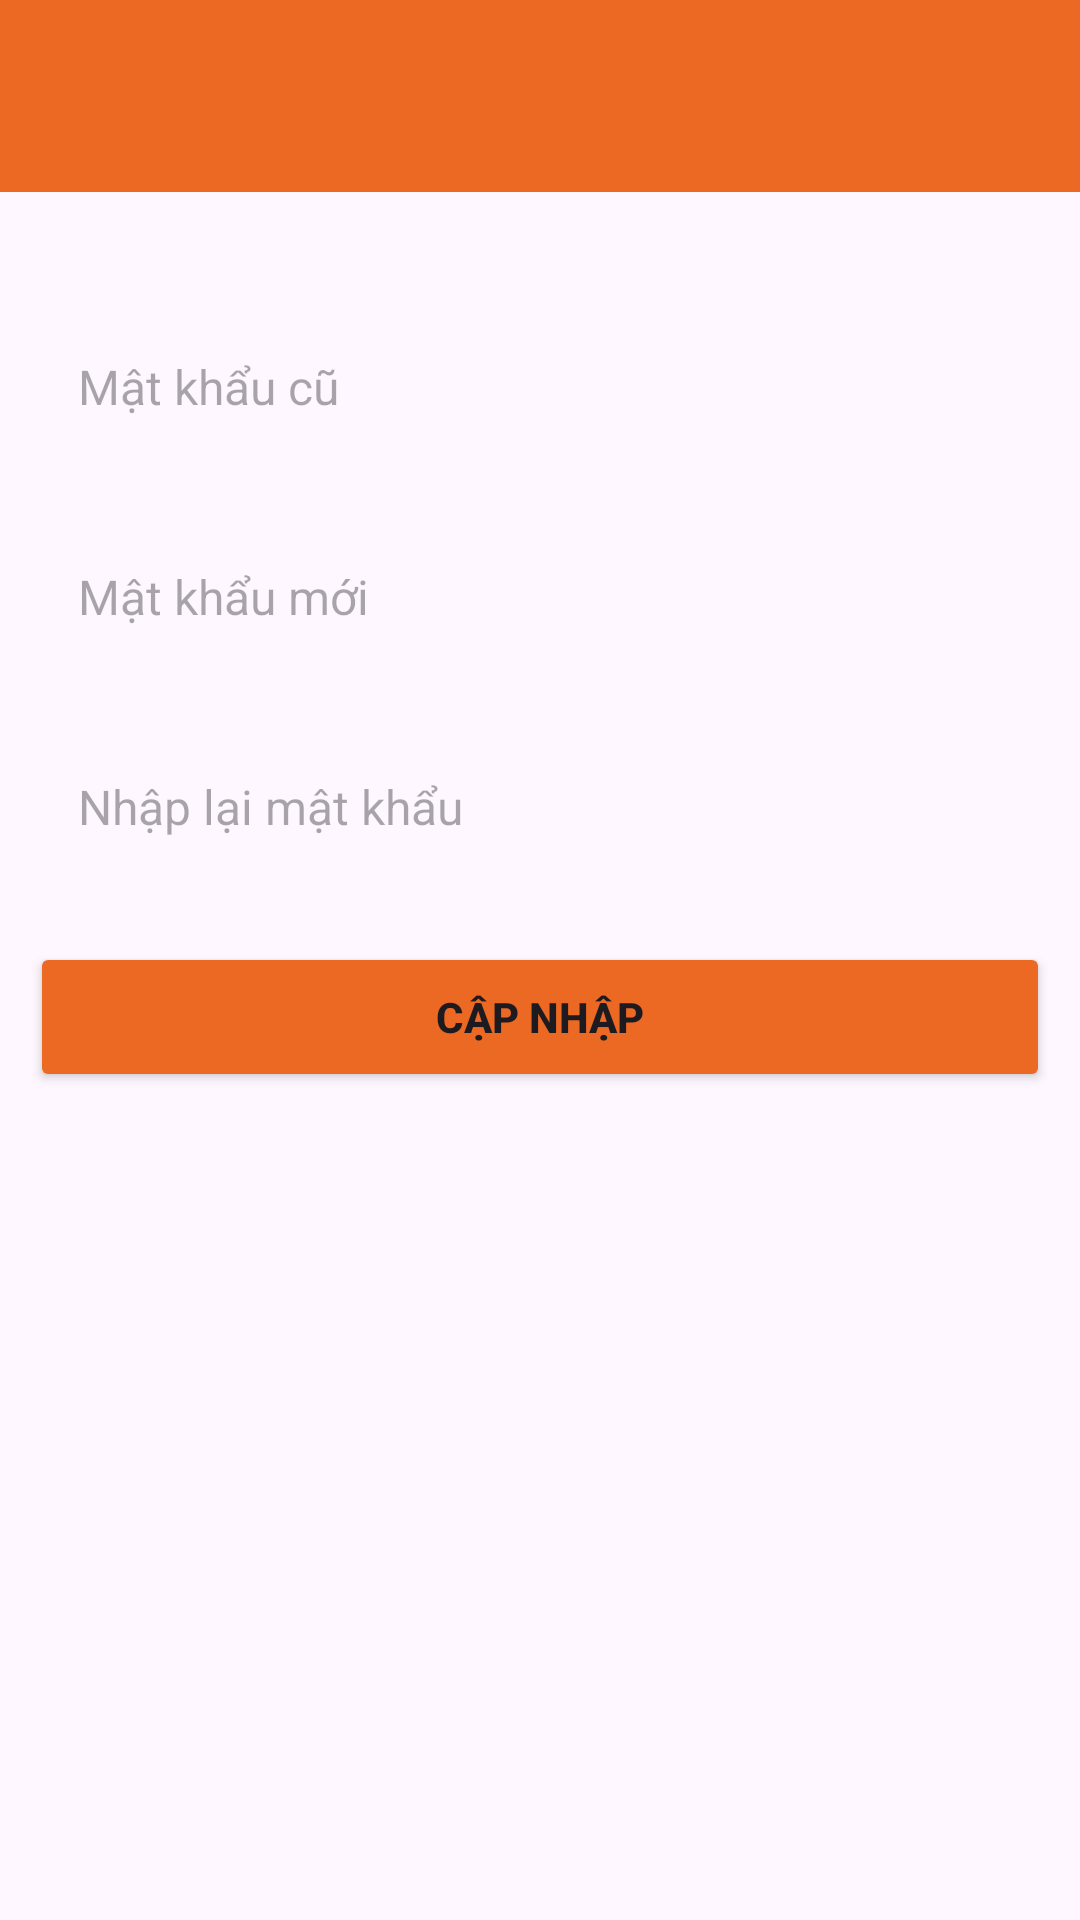

Write the Android layout XML for this screen, with the resource values it uses.
<!-- AndroidManifest.xml: application theme Theme.Assignment_AndroidNetWoriking -->
<!-- res/layout/activity_change_pass_wd.xml -->
<?xml version="1.0" encoding="utf-8"?>
<LinearLayout xmlns:android="http://schemas.android.com/apk/res/android"
    xmlns:app="http://schemas.android.com/apk/res-auto"
    xmlns:tools="http://schemas.android.com/tools"
    android:layout_width="match_parent"
    android:layout_height="match_parent"
    android:orientation="vertical"
    tools:context=".activities.ChangePassWdActivity">
    <com.google.android.material.appbar.AppBarLayout
        android:id="@+id/appbar"
        android:layout_width="match_parent"
        android:layout_height="wrap_content">

        <androidx.appcompat.widget.Toolbar
            android:id="@+id/id_tollBar"
            android:layout_width="match_parent"
            android:layout_height="?attr/actionBarSize"
            android:background="@color/orange_btn_nav" />
    </com.google.android.material.appbar.AppBarLayout>

    <ScrollView
        android:padding="10dp"
        android:layout_width="match_parent"
        android:layout_height="match_parent">

        <LinearLayout
            android:layout_marginTop="10dp"
            android:layout_width="match_parent"
            android:layout_height="wrap_content"
            android:gravity="center_horizontal"
            android:orientation="vertical">

            <EditText
                android:id="@+id/ed_PassWd"
                android:layout_width="match_parent"
                android:layout_height="50sp"
                android:layout_marginTop="20dp"
                android:background="@drawable/bg_input"
                android:hint="Mật khẩu cũ"
                android:importantForAutofill="no"
                android:inputType="textEmailAddress"
                android:paddingStart="16sp"
                android:paddingEnd="16sp"
                android:textColor="@color/primary_text"
                android:textSize="16sp" />
            <EditText
                android:id="@+id/ed_NewPass"
                android:layout_width="match_parent"
                android:layout_height="50sp"
                android:layout_marginTop="20dp"
                android:background="@drawable/bg_input"
                android:hint="Mật khẩu mới"
                android:importantForAutofill="no"
                android:inputType="textEmailAddress"
                android:paddingStart="16sp"
                android:paddingEnd="16sp"
                android:textColor="@color/primary_text"
                android:textSize="16sp" />
            <EditText
                android:id="@+id/ed_confirmPass"
                android:layout_width="match_parent"
                android:layout_height="50sp"
                android:layout_marginTop="20dp"
                android:background="@drawable/bg_input"
                android:hint="Nhập lại mật khẩu"
                android:importantForAutofill="no"
                android:inputType="textEmailAddress"
                android:paddingStart="16sp"
                android:paddingEnd="16sp"
                android:textColor="@color/primary_text"
                android:textSize="16sp" />





            <FrameLayout
                android:layout_width="match_parent"
                android:layout_height="wrap_content">
                <ProgressBar
                    android:id="@+id/progressbar"
                    android:layout_width="30sp"
                    android:layout_height="30sp"
                    android:layout_gravity="center"
                    android:visibility="invisible"
                    />
                <Button
                    android:id="@+id/btn_signUp"
                    android:layout_width="match_parent"
                    android:layout_height="50sp"
                    android:layout_marginTop="20sp"
                    android:text="Cập nhập"
                    android:backgroundTint="@color/orange_btn_nav"
                    android:textStyle="bold" />
            </FrameLayout>



        </LinearLayout>
    </ScrollView>

</LinearLayout>
<!-- resources referenced by this layout -->
<resources>
  <color name="orange_btn_nav">#EC6923</color>
  <color name="primary_text">#212121</color>
  <style name="Theme.Assignment_AndroidNetWoriking" parent="Base.Theme.Assignment_AndroidNetWoriking" />
  <style name="Base.Theme.Assignment_AndroidNetWoriking" parent="Theme.Material3.DayNight.NoActionBar">
          
          
      </style>
</resources>
